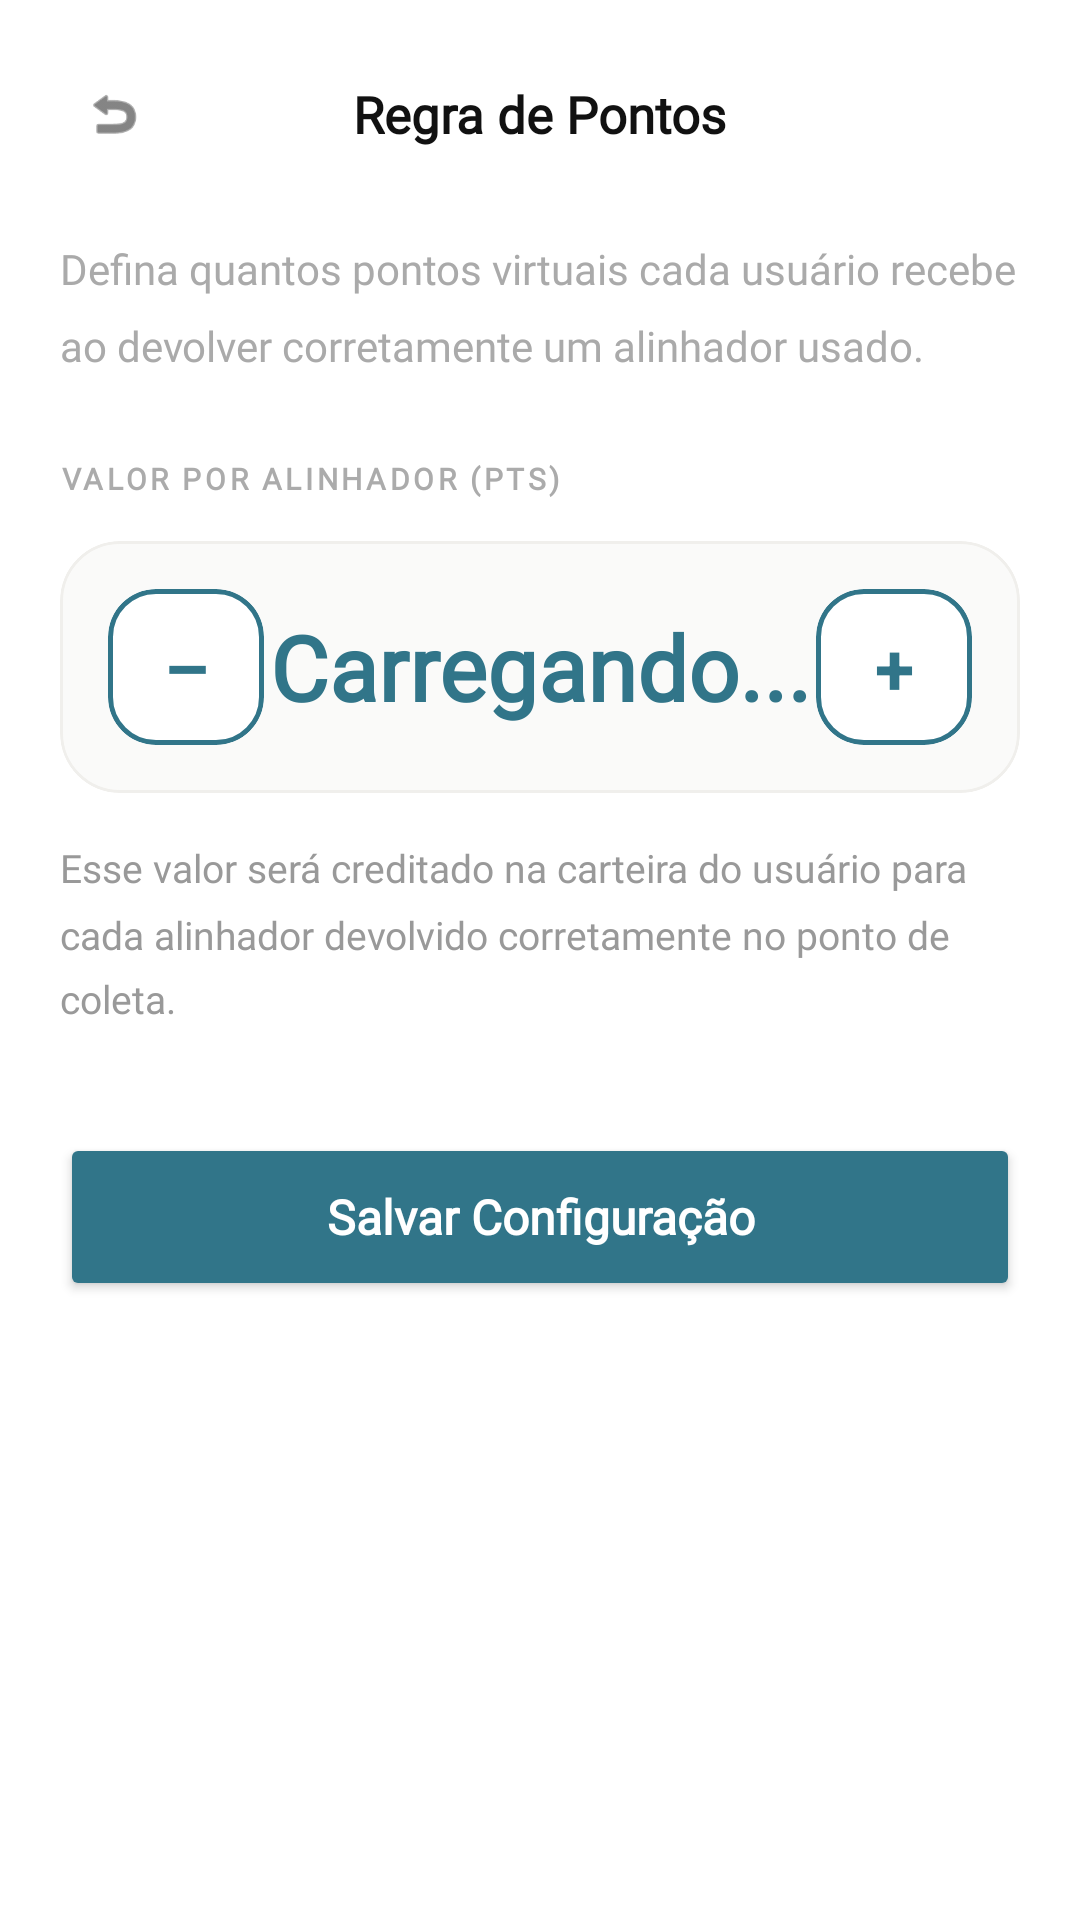

This screen was rendered from an Android layout file. Write that file and the resources it references.
<!-- AndroidManifest.xml: application theme Theme.EcoSmile -->
<!-- res/layout/activity_admin_configurar_pontos.xml -->
<?xml version="1.0" encoding="utf-8"?>
<ScrollView xmlns:android="http://schemas.android.com/apk/res/android"
    xmlns:app="http://schemas.android.com/apk/res-auto"
    android:id="@+id/main"
    android:layout_width="match_parent"
    android:layout_height="match_parent"
    android:background="#FFFFFF"
    android:fillViewport="true">

    <LinearLayout
        android:layout_width="match_parent"
        android:layout_height="wrap_content"
        android:orientation="vertical"
        android:paddingStart="20dp"
        android:paddingEnd="20dp"
        android:paddingBottom="40dp">

        
        <RelativeLayout
            android:layout_width="match_parent"
            android:layout_height="wrap_content"
            android:layout_marginTop="20dp"
            android:layout_marginBottom="24dp">

            <ImageView
                android:id="@+id/backButton"
                android:layout_width="36dp"
                android:layout_height="36dp"
                android:layout_alignParentStart="true"
                android:layout_centerVertical="true"
                android:src="@android:drawable/ic_menu_revert"
                app:tint="#333333"
                android:background="@drawable/bg_circle_gray"
                android:padding="8dp"
                android:clickable="true"
                android:focusable="true" />

            <TextView
                android:layout_width="wrap_content"
                android:layout_height="wrap_content"
                android:layout_centerInParent="true"
                android:text="Regra de Pontos"
                android:textSize="17sp"
                android:textStyle="bold"
                android:textColor="#111111"
                android:fontFamily="@font/sf_pro" />

        </RelativeLayout>

        
        <TextView
            android:layout_width="match_parent"
            android:layout_height="wrap_content"
            android:text="Defina quantos pontos virtuais cada usuário recebe ao devolver corretamente um alinhador usado."
            android:textSize="14sp"
            android:textColor="#AAAAAA"
            android:fontFamily="@font/sf_pro"
            android:lineSpacingMultiplier="1.5"
            android:layout_marginBottom="28dp" />

        
        <TextView
            android:layout_width="match_parent"
            android:layout_height="wrap_content"
            android:text="VALOR POR ALINHADOR (PTS)"
            android:textSize="10sp"
            android:textStyle="bold"
            android:textColor="#ABABAB"
            android:fontFamily="@font/sf_pro"
            android:letterSpacing="0.12"
            android:layout_marginBottom="14dp" />

        
        <com.google.android.material.card.MaterialCardView
            android:layout_width="match_parent"
            android:layout_height="wrap_content"
            android:layout_marginBottom="16dp"
            app:cardCornerRadius="20dp"
            app:cardElevation="0dp"
            app:strokeWidth="1dp"
            app:strokeColor="#F0EFEC"
            app:cardBackgroundColor="#FAFAF9">

            <LinearLayout
                android:layout_width="match_parent"
                android:layout_height="wrap_content"
                android:orientation="horizontal"
                android:gravity="center_vertical"
                android:padding="16dp">

                <com.google.android.material.card.MaterialCardView
                    android:id="@+id/btnDecrementar"
                    android:layout_width="52dp"
                    android:layout_height="52dp"
                    android:clickable="true"
                    android:focusable="true"
                    app:cardCornerRadius="16dp"
                    app:cardElevation="0dp"
                    app:strokeWidth="1.5dp"
                    app:strokeColor="#317589"
                    app:cardBackgroundColor="#FFFFFF">

                    <TextView
                        android:layout_width="match_parent"
                        android:layout_height="match_parent"
                        android:text="–"
                        android:textSize="24sp"
                        android:textStyle="bold"
                        android:textColor="#317589"
                        android:gravity="center" />
                </com.google.android.material.card.MaterialCardView>

                <TextView
                    android:id="@+id/txtValorPontos"
                    android:layout_width="0dp"
                    android:layout_height="wrap_content"
                    android:layout_weight="1"
                    android:text="Carregando..."
                    android:textSize="30sp"
                    android:textStyle="bold"
                    android:textColor="#317589"
                    android:fontFamily="@font/sf_pro"
                    android:gravity="center" />

                <com.google.android.material.card.MaterialCardView
                    android:id="@+id/btnIncrementar"
                    android:layout_width="52dp"
                    android:layout_height="52dp"
                    android:clickable="true"
                    android:focusable="true"
                    app:cardCornerRadius="16dp"
                    app:cardElevation="0dp"
                    app:strokeWidth="1.5dp"
                    app:strokeColor="#317589"
                    app:cardBackgroundColor="#FFFFFF">

                    <TextView
                        android:layout_width="match_parent"
                        android:layout_height="match_parent"
                        android:text="+"
                        android:textSize="24sp"
                        android:textStyle="bold"
                        android:textColor="#317589"
                        android:gravity="center" />
                </com.google.android.material.card.MaterialCardView>

            </LinearLayout>
        </com.google.android.material.card.MaterialCardView>

        
        <TextView
            android:layout_width="match_parent"
            android:layout_height="wrap_content"
            android:text="Esse valor será creditado na carteira do usuário para cada alinhador devolvido corretamente no ponto de coleta."
            android:textSize="13sp"
            android:textColor="#999999"
            android:fontFamily="@font/sf_pro"
            android:lineSpacingMultiplier="1.4"
            android:layout_marginBottom="36dp" />

        
        <Button
            android:id="@+id/btnSalvarConfig"
            android:layout_width="match_parent"
            android:layout_height="56dp"
            android:text="Salvar Configuração"
            android:textAllCaps="false"
            android:textSize="16sp"
            android:textStyle="bold"
            android:fontFamily="@font/sf_pro"
            android:textColor="#FFFFFF"
            android:backgroundTint="#317589"
            app:cornerRadius="28dp"
            android:elevation="0dp" />

    </LinearLayout>
</ScrollView>
<!-- resources referenced by this layout -->
<resources>
  <style name="Theme.EcoSmile" parent="Base.Theme.EcoSmile" />
  <style name="Base.Theme.EcoSmile" parent="Theme.Material3.DayNight.NoActionBar">
          
          
      </style>
</resources>
